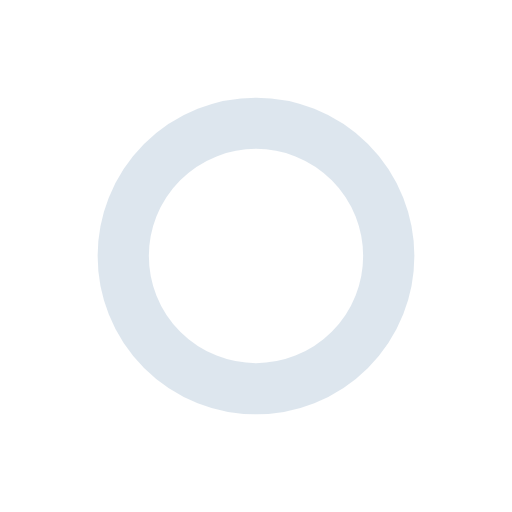
t = 0.00 s
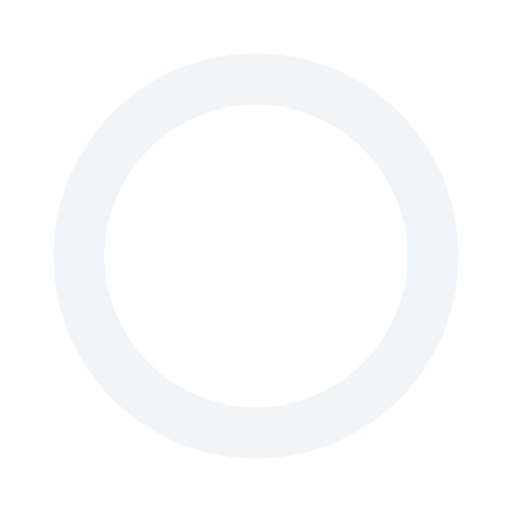
t = 0.25 s
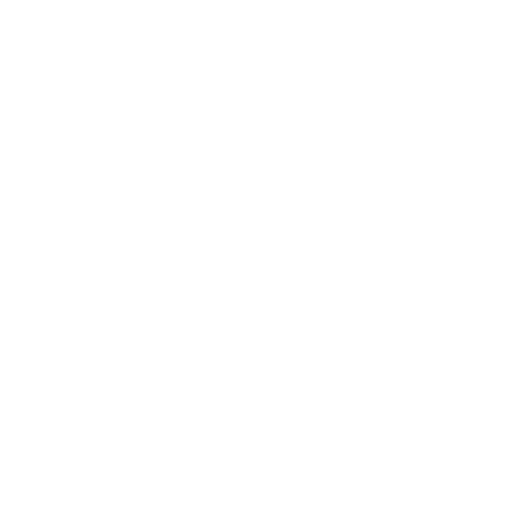
t = 0.50 s
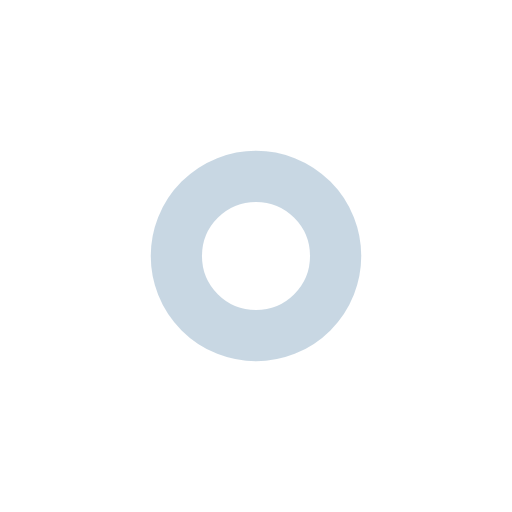
t = 0.75 s

The animated SVG that drew these frames (rendered in a browser with its animation timeline set to each time). Animation: 4 SMIL elements (animate=4); one cycle of 1.00 s, repeats indefinitely.

<?xml version="1.0" encoding="utf-8"?>
<svg xmlns="http://www.w3.org/2000/svg" xmlns:xlink="http://www.w3.org/1999/xlink" style="margin: auto; background: none; display: block; shape-rendering: auto;" width="200px" height="200px" viewBox="0 0 100 100" preserveAspectRatio="xMidYMid">
<circle cx="50" cy="50" r="0" fill="none" stroke="#ffffff" stroke-width="10">
  <animate attributeName="r" repeatCount="indefinite" dur="1s" values="0;40" keyTimes="0;1" keySplines="0 0.2 0.8 1" calcMode="spline" begin="0s"></animate>
  <animate attributeName="opacity" repeatCount="indefinite" dur="1s" values="1;0" keyTimes="0;1" keySplines="0.2 0 0.8 1" calcMode="spline" begin="0s"></animate>
</circle><circle cx="50" cy="50" r="0" fill="none" stroke="#bbcedd" stroke-width="10">
  <animate attributeName="r" repeatCount="indefinite" dur="1s" values="0;40" keyTimes="0;1" keySplines="0 0.2 0.8 1" calcMode="spline" begin="-0.5s"></animate>
  <animate attributeName="opacity" repeatCount="indefinite" dur="1s" values="1;0" keyTimes="0;1" keySplines="0.2 0 0.8 1" calcMode="spline" begin="-0.5s"></animate>
</circle>
<!-- [ldio] generated by https://loading.io/ --></svg>
